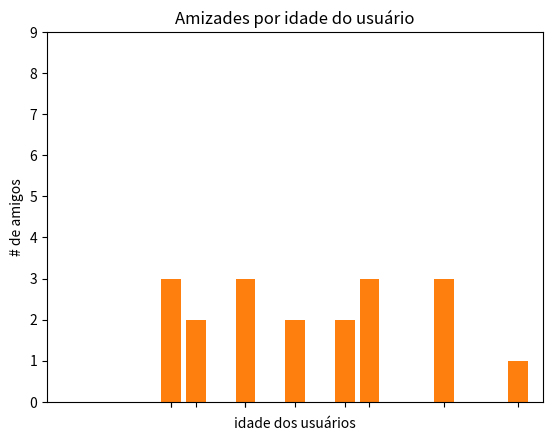

Reproduce this figure in Python.
from collections import Counter, defaultdict
from matplotlib import pyplot as plt
import math

users = [
    {"id": 0, "name": "Hero"}, 
    {"id": 1, "name": "Dunn"}, 
    {"id": 2, "name": "Sue"}, 
    {"id": 3, "name": "Chi"}, 
    {"id": 4, "name": "Thor"}, 
    {"id": 5, "name": "Clive"}, 
    {"id": 6, "name": "Hicks"}, 
    {"id": 7, "name": "Devin"}, 
    {"id": 8, "name": "Kate"},
    {"id": 9, "name": "Klein"}
]

friendships = [
    (0, 1), (0, 2), (1, 2), (1, 3), (2, 3), (3, 4),
    (4, 5), (5, 6), (5, 7), (6, 8), (7, 8), (8, 9)
]

for user in users:
    user["friends"] = []

for i, j in friendships:
   users[i]["friends"].append(users[j])
   users[j]["friends"].append(users[i])

#   print(users)

def number_of_friends (user):
    return len(user['friends'])
# print(number_of_friends(users[0]))

total_connections = sum([number_of_friends(u) for u in users])
# print(total_connections)

num_users = len(users)
avg_connections = total_connections / num_users
# print(avg_connections)

num_friends_by_id = [(user["id"], number_of_friends(user)) for user in users]
# print(num_friends_by_id)

lista_ordenada = sorted(num_friends_by_id, key = lambda num_friends: num_friends[1], reverse = True)
# print(lista_ordenada)

def friends_of_friends_ids_bad (user):
    return [
        foaf["id"]
        for friend in user["friends"]
        for foaf in friend["friends"]
    ]

def not_the_same (user, other_user):
    return user["id"] != other_user["id"]

def not_friends (user, other_user):
    return all (not_the_same(friend, other_user) for friend in user["friends"])

# print(not_friends(users[0], users[9]))

def friends_of_friends (user):
    return set([
        foaf["id"]
        for friend in user['friends']
        for foaf in friend['friends']
        if not_the_same (user, foaf)
        and not_friends(user, foaf)
    ])

# print (friends_of_friends(users[0]))

def friends_of_friends_ids_frequency (user):
    return Counter([
        foaf["id"]
        for friend in user['friends']
        for foaf in friend['friends']
        if not_the_same(user, foaf)
        and not_friends(user, foaf)
    ])

# print (friends_of_friends_ids_frequency(users[4]))

interests = [
    (0, "Hadoop"), (0, "Big Data"), (0, "HBase"), (0, "Java"),
    (0, "Spark"), (0, "Storm"), (0, "Cassandra"),
    (1, "NoSQL"), (1, "MongoDB"), (1, "Cassandra"), (1, "HBase"),
    (1, "Postgres"), (2, "Python"), (2, "scikit-learn"), (2, "scipy"),
    (2, "numpy"), (2, "statsmodel"), (2, "pandas"), (3, "R"), (3, "Python"),
    (3, "statistics"), (3, "regression"), (3, "probability"),
    (4, "machine learning"), (4, "regression"), (4, "decision trees"),
    (4, "libsvm"), (5, "Python"), (5, "R"), (5, "Java"), (5, "C++"),
    (5, "Haskell"), (5, "programming languages"), (6, "theory"),
    (7, "machine learning"), (7, "scikit-learn"), (7, "Mahout"),
    (7, "neural networks"), (8, "neural networks"), (8, "deep learning"),
    (8, "Big Data"), (8, "artificial intelligence"), (8, "Hadoop"),
    (9, "Java"), (9, "MapReduce"), (9, "Big Data"), (0, "GraphQL")
]

def data_scientists_who_like (target_interest):
    return [
        user_id for user_id, interest in interests if interest == target_interest
    ]

# print (data_scientists_who_like("Big Data"))

interests_by_user_id = defaultdict(list)
for user_id, interest in interests:
    interests_by_user_id[user_id].append(interest)

user_id_by_interest = defaultdict(list)
for user_id, interest in interests:
    user_id_by_interest[interest].append(user_id)

# print ('Interesses por usuário')
# print (interests_by_user_id)
# print ('Usuários por interesse')
# print (user_id_by_interest)

def user_with_common_interest_with (user):
    return set([
        interested_user_id
        for interest in interests_by_user_id[user['id']]
        for interested_user_id in user_id_by_interest[interest]
        if interested_user_id != user["id"]
    ])

# print ('Usuários com interesses em comum')
# for user in users:
#     print (user_with_common_interest_with (user))

def most_common_interests_with (user):
    return Counter(
        interested_user_id
        for interest in interests_by_user_id[user['id']]
        for interested_user_id in user_id_by_interest[interest]
        if interested_user_id != user['id']
    )

# print (most_common_interests_with(users[0]))

salario_e_experiencia = [
    (83000, 8.7), (88000, 8.1),
    (48000, 0.7), (76000, 6),
    (69000, 6.5), (76000, 7.5),
    (60000, 2.5), (83000, 10),
    (48000, 1.9), (63000, 4.2),
]

salario_por_experiencia = defaultdict(list)
for salario, experiencia in salario_e_experiencia:
    salario_por_experiencia[experiencia].append(salario)

salario_medio_por_experiencia = {
    experiencia: sum (salarios) / len (salarios)
    for experiencia, salarios in salario_por_experiencia.items()
}

# print (salario_medio_por_experiencia)

def rotulo_por_experiencia (experiencia):
    if experiencia < 2 :
        return '(0,2)'
    elif experiencia < 5:
        return '[2,5)'
    else:
        return '[5, ...)'

salario_por_rotulo = defaultdict(list)
for salario, experiencia in salario_e_experiencia:
    salario_por_rotulo[rotulo_por_experiencia(experiencia)].append(salario)

# print (salario_por_rotulo)

salario_medio_por_rotulo = {
    rotulo: sum(salarios) / len(salarios)
    for rotulo, salarios in salario_por_rotulo.items()
}

# print (salario_medio_por_rotulo)

experiencia_e_tipo_de_conta = [
    (0.7, 'paga'),
    (1.9, 'gratuita'),
    (2.5, 'paga'),
    (4.2, 'gratuita'),
    (6, 'gratuita'),
    (6.5, 'gratuita'),
    (7.5, 'gratuita'),
    (8.1, 'gratuita'),
    (8.7, 'paga'),
    (10, 'paga')
]

def classificar_como_paga_ou_gratuita (experiencia):
    if experiencia < 3:
        return 'paga'
    elif experiencia < 8.5:
        'gratuita'
    else:
        return 'paga'

# print (classificar_como_paga_ou_gratuita(1.9))

users[0]["gender"] = "M"
users[0]["age"] = 28
users[1]["gender"] = "M"
users[1]["age"] = 36
users[2]["gender"] = "F"
users[2]["age"] = 25
users[3]["gender"] = "F"
users[3]["age"] = 33
users[4]["gender"] = "M"
users[4]["age"] = 26
users[5]["gender"] = "M"
users[5]["age"] = 28
users[6]["gender"] = "M"
users[6]["age"] = 32
users[7]["gender"] = "M"
users[7]["age"] = 30
users[8]["gender"] = "F"
users[8]["age"] = 25
users[9]["gender"] = "M"
users[9]["age"] = 39

def friends_per_gender_bad (user):
    Masc = 0
    Fem = 0
    for friend in user['friends']:
        if friend['gender'] == 'M':
            Masc +=1
        else:
            Fem +=1
    return (Masc, Fem)


friends_of_each_gender = defaultdict(list)
# for user in users:
#     friends_of_each_gender[user['id']] = friends_per_gender_bad(user)

# print (friends_of_each_gender)

# print ('-------------------- Exercícios Semana 2 --------------------')
# print ('1 Adicione o atributo “interessado em” aos usuários. Eles podem indicar se estão interessados em \npessoas do gendero masculino, feminino, ambos ou nenhum.\n')
for user in users:
    if user['id'] in [4, 7]:
        user['interested_in'] = 'M'
    elif user['id'] == 5:
        user['interested_in'] = 'Nenhum'
    elif user['id'] in [0, 3, 9]:
        user['interested_in'] = 'F'
    else:
        user['interested_in'] = 'Ambos'

# for user in users:
#     print ('User ID: ' + str(user['id']) + ' Interested in: ' + user['interested_in'])


# print ('\n2 Escreva uma função que faz sugestões de amizade de acordo com o atributo “interessado em”.\n')
friend_recommendation_by_gender_interest = defaultdict(list)
def users_by_gender_of_interest (user):
    return [
        friend_suggestion['id']
        for friend_suggestion in users
        if not_the_same(user, friend_suggestion)
        and not_friends(user, friend_suggestion)
        and gender_match(user, friend_suggestion)
    ]
    

def gender_match (user, other_user):
    if user['interested_in'] in ['Ambos', 'Nenhum']:
        return True
    return user['interested_in'] == other_user['gender']

# for user in users:
#     friend_recommendation_by_gender_interest[user['id']] = users_by_gender_of_interest(user)
# print (friend_recommendation_by_gender_interest)

# print ('\n3 Escreva uma função que faz sugestões de amizade de acordo com o atributo \n“interessado em” e de acordo com interesses em comum.\n')
recommended_users = defaultdict(list)

def user_by_interest_and_gender_match(user):
    lista1 = user_with_common_interest_with(user)
    lista2 = users_by_gender_of_interest(user)
    # print ('lista1: ' + str(lista1))
    # print ('lista2: ' + str(lista2))
    # print ('---- FUNÇÃO ---')
    for value in lista1:
        if value in lista2:
            recommended_users[user['id']].append(value)

for user in users:
    user_by_interest_and_gender_match(user)

# print (recommended_users)

# print ('-------------------- Exercícios Semana 3 --------------------')
# print ('1. Construa um gráfico de linha que mostra o número de amigos por usuário.\n')

def grafico_amigos():
    usuarios = [user['id'] for user in users]
    amigos = [number_of_friends(user) for user in users]
    
    
    plt.plot (usuarios, amigos, color='red', marker='o', linestyle='solid')
    plt.title ("Amigos por usuário")
    plt.ylabel ("# de amigos")
    plt.axis ([-0.5, 9.5, 0, 5])
    plt.show ()
    
# grafico_amigos()


# print ('2. Construa um gráfico de dispersão envolvendo salário e tempo de experiência.\n')
def grafico_salario_por_experiencia():
    salarios = [(salario//1000) for salario, _ in salario_e_experiencia]
    experiencias = [experiencia for _, experiencia in salario_e_experiencia]
    rotulos = ['a', 'b', 'c', 'd', 'e', 'f', 'g', 'h', 'i', 'j']
    plt.scatter (salarios, experiencias)
    for rotulo, experiencia, salario in zip (rotulos, experiencias, salarios):
        plt.annotate (
            rotulo,
            xy = (salario, experiencia),
            xytext = (0, 10),
            textcoords = "offset points"
        )
    plt.title ("Salários vs. Experiência")
    plt.xlabel ("Salário Anual (em milhares)")
    plt.ylabel ("Experiência (em anos)")
    plt.axis ([40, 100, 0, 11])
    plt.show()
    
# grafico_salario_por_experiencia()


# print ('3. Construa um histograma envolvendo dados de pagantes e não pagantes.\n')
def grafico_histograma():
    tipos_conta = Counter( tipo for _, tipo in experiencia_e_tipo_de_conta)
    qtd_users = [valor for valor in tipos_conta.values()]
    xs = [i for i, _ in enumerate(tipos_conta)]
    plt.bar(xs, qtd_users)
    plt.xlabel ('Tipos de conta')
    plt.ylabel ('# de usuários por tipo de conta')
    plt.xticks ([i for i, _ in enumerate (tipos_conta)], tipos_conta)
    plt.title ('Usuários Pagantes vs. Não-pagantes')
    plt.show()
    
# grafico_histograma()

# print ('''4. Construa um histograma de palavras em interesses. Por exemplo, a palavra learning pode
# aparecer em machine learning e em deep learning. Quebre cada interesse em palavras para fazer
# a contagem e montar o histograma..\n''')

def obter_lista():
    palavras = []
    for item in interests:
        palavras.append(item[1])
    return palavras        
    
def split_words(lista_de_palavras):
    lista = []
    for item in lista_de_palavras:
        for palavra in item.split(' '):
            lista.append(palavra)
    return lista

def grafico_de_palavras():
    lista = obter_lista()    
    count_words = Counter (split_words(lista))
    qty_words = [v for v in count_words.values()]
    xs = [i for i, _ in enumerate(count_words)]
    plt.bar(xs, qty_words)
    plt.xlabel ('Palavras')
    plt.ylabel ('# de ocorrências em interesses')
    plt.xticks ([i for i, _ in enumerate (count_words)], count_words)
    plt.title ('Histograma de Palavras em Interesses')
    plt.show()

# grafico_de_palavras()

# ------------------------ Exercícios Semana 4 ------------------------
# 1 - Escreva uma função que constrói um histograma que mostra a quantidade de amigos que pessoas de cada sexo têm.
def group_users_by_sex_and_sum_friendships(usuarios):
    groups = []
    for user in usuarios:
        u1 = user['gender']
        u2 = len(user['friends'])
        groups.append((u1, u2))
    # print(groups)
    return groups

def histograma_amizades_por_sexo_do_usuario():
    amizades = group_users_by_sex_and_sum_friendships(users)
    xs = [i for i, _ in enumerate(amizades)]
    ys = [j for _, j in amizades]
    plt.bar(xs, ys)
    plt.axis([-0.5, 9.5, 0, 10])
    plt.title("# de amigos por gênero do usuário")
    plt.xlabel("usuarios")
    plt.ylabel('# de amigos')
    plt.xticks ([i for i, _ in enumerate(amizades)], amizades)
    plt.show()
    # print(amizades)
    # print(xs)
    # print(ys)

histograma_amizades_por_sexo_do_usuario()


# 2 - Escreva uma função que constrói um histograma que mostra a quantidade de amigos que pessoas de cada idade têm.
def group_users_by_age(usuarios):
    amigos_por_idade = []
    for usuario in usuarios:
        age = usuario['age']
        friends = len(usuario['friends'])
        amigos_por_idade.append((age, friends))
    # print(lista_idades)
    return amigos_por_idade

# group_users_by_age(users)

def histogram_friends_qty_by_user_age(num_users):
    dados = group_users_by_age(users)
    xs = [i for i, _ in dados]
    ys = [j for _, j in dados]
    plt.bar(xs, ys)
    plt.axis([20, 40, 0, 9])
    plt.title("Amizades por idade do usuário")
    plt.xlabel('idade dos usuários')
    plt.ylabel('# de amigos')
    plt.xticks ([i for i, _ in dados])
    # print(xs)
    # print(ys)
    plt.show()

histogram_friends_qty_by_user_age(num_users)


# 3 - Escreva uma função que calcula a variância e o desvio padrão da idade das pessoas do sexo masculino que tenham pelo menos 22 anos.
lista_idades = [user["age"] for user in users]
# print(lista_idades)

def diferencas_em_relacao_a_media(dados):
    media = sum(x for x in dados) / len(dados)
    return [x - media for x in dados]

def soma_dos_quadrados(dados):
    return sum (x**2 for x in dados)

def variancia(dados):
    return soma_dos_quadrados(diferencas_em_relacao_a_media(dados)) / (len(dados) - 1)

def desvio_padrao(dados):
    return math.sqrt(variancia(dados))

a = variancia(lista_idades)
print(a)
b = desvio_padrao(lista_idades)
print(b)